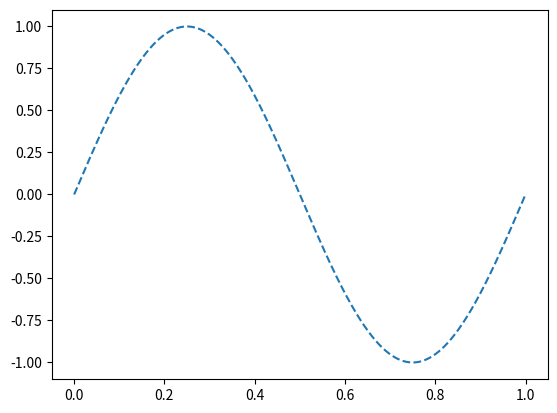

Recreate this plot in Python.
"""Code demonstrating matplotlib's pyplot interface."""


import math
import matplotlib.pyplot as plt


def main():
    """Plot a sine wave."""
    plt.ioff()
    sample_locs = [x / 1000 for x in range(1000)]
    sine_vals = [math.sin(2 * math.pi * s) for s in sample_locs]
    plt.plot(sample_locs, sine_vals, linestyle="--")
    plt.show()


if __name__ == "__main__":
    main()
